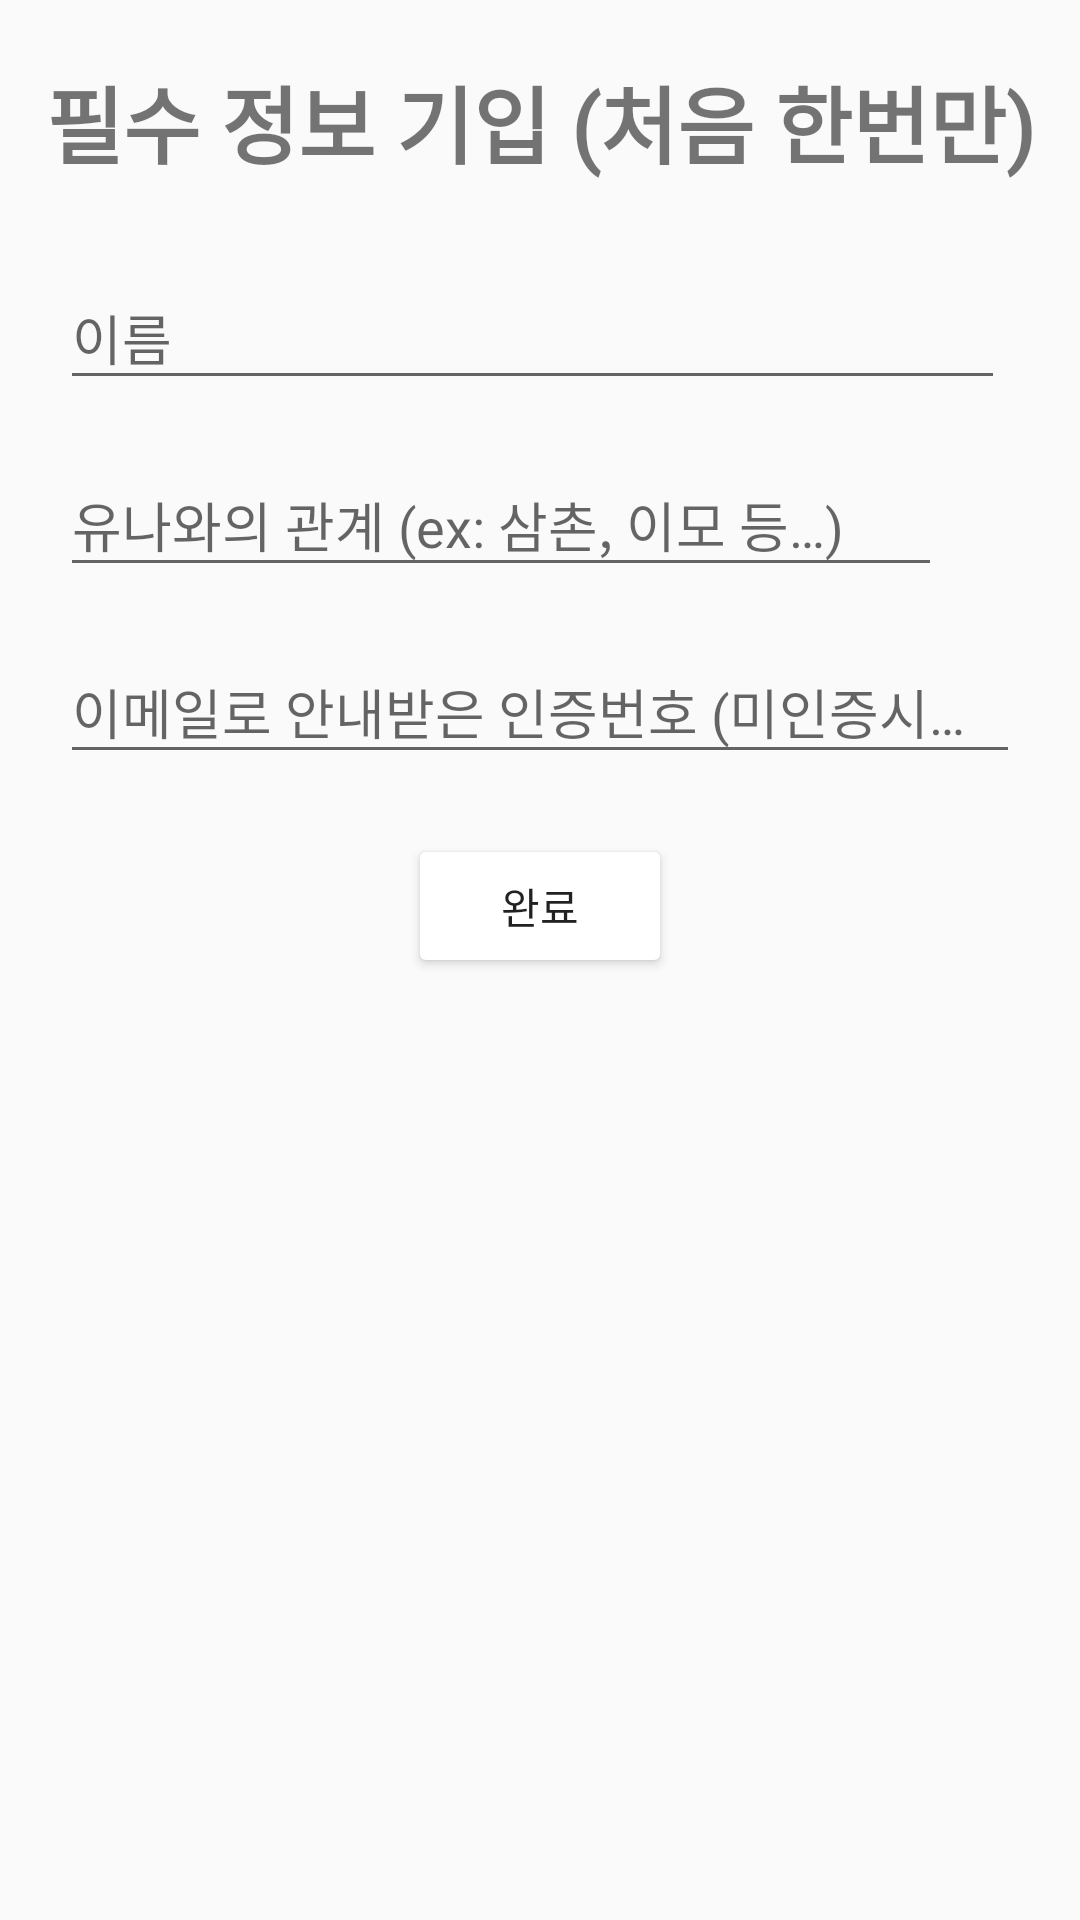

Write the Android layout XML for this screen, with the resource values it uses.
<!-- AndroidManifest.xml: application theme AppTheme -->
<!-- res/layout/activity_info.xml -->
<?xml version="1.0" encoding="utf-8"?>
<FrameLayout android:layout_width="match_parent"
    android:layout_height="match_parent"
    xmlns:android="http://schemas.android.com/apk/res/android"
    xmlns:tools="http://schemas.android.com/tools"
    tools:context=".navigation.InfoFragment"
    >

    <ProgressBar
        android:id="@+id/progress_bar_info"
        android:layout_width="wrap_content"
        android:layout_height="wrap_content"
        android:layout_gravity="center"
        android:layout_centerInParent="true"
        android:visibility="gone"/>

    <LinearLayout
        android:layout_width="match_parent"
        android:layout_height="match_parent"
        android:orientation="vertical">

        <TextView
            android:layout_width="match_parent"
            android:layout_height="wrap_content"
            android:text="@string/insert_info_title"
            android:gravity="center_horizontal"
            android:layout_marginTop="20dp"
            style="@style/FontContent"
            android:textSize="28sp"
            android:layout_marginBottom="20dp"
            android:textStyle="bold"/>

        <ScrollView
            android:layout_width="match_parent"
            android:layout_height="wrap_content"
            android:scrollbars="vertical">

            <LinearLayout
                android:layout_width="match_parent"
                android:layout_height="match_parent"
                android:orientation="vertical" >

                <com.google.android.material.textfield.TextInputLayout
                    android:layout_width="wrap_content"
                    android:layout_height="wrap_content"
                    android:layout_marginHorizontal="20dp"
                    android:layout_marginBottom="10dp">
                    <EditText
                        android:id="@+id/editText_name_info"
                        android:layout_width="match_parent"
                        android:layout_height="match_parent"
                        android:ems="15"
                        android:hint="@string/insert_info_name"
                        style="@style/FontContent"
                        android:inputType="textPersonName"/>
                </com.google.android.material.textfield.TextInputLayout>

                <com.google.android.material.textfield.TextInputLayout
                    android:layout_width="wrap_content"
                    android:layout_height="wrap_content"
                    android:layout_marginHorizontal="20dp"
                    android:layout_marginBottom="10dp">
                    <EditText
                        android:id="@+id/editText_relation_info"
                        android:layout_width="match_parent"
                        android:layout_height="match_parent"
                        style="@style/FontContent"
                        android:ems="14"
                        android:hint="@string/insert_info_relation"
                        android:inputType="textPersonName"/>
                </com.google.android.material.textfield.TextInputLayout>

                <com.google.android.material.textfield.TextInputLayout
                    android:layout_width="wrap_content"
                    android:layout_height="wrap_content"
                    android:layout_marginHorizontal="20dp"
                    android:layout_marginBottom="10dp">
                    <EditText
                        android:id="@+id/editText_wordwannasay_info"
                        android:layout_width="match_parent"
                        android:layout_height="match_parent"
                        android:ems="20"
                        style="@style/FontContent"
                        android:hint="@string/insert_info_word_wannasay"
                        android:inputType="textPersonName"/>
                </com.google.android.material.textfield.TextInputLayout>

            </LinearLayout>
        </ScrollView>

        <Button
            android:id="@+id/btn_info_insert"
            android:theme="@style/ButtonStyle"
            android:layout_marginTop="10dp"
            android:layout_gravity="center_horizontal"
            android:layout_width="wrap_content"
            android:layout_height="wrap_content"
            style="@style/FontContent"
            android:text="@string/insert_info_submit" />

    </LinearLayout>

</FrameLayout>
<!-- resources referenced by this layout -->
<resources>
  <string name="insert_info_name">이름</string>
  <string name="insert_info_relation">유나와의 관계 (ex: 삼촌, 이모 등…)</string>
  <string name="insert_info_submit">완료</string>
  <string name="insert_info_title">필수 정보 기입 (처음 한번만)</string>
  <string name="insert_info_word_wannasay">이메일로 안내받은 인증번호 (미인증시 사용불가)</string>
  <style name="ButtonStyle" parent="Widget.AppCompat.Button.Colored">
          <item name="colorButtonNormal">@color/colorWhite</item>
      </style>
  <style name="FontContent">
          <item name="android:fontFamily">@font/hanmaum_myungjo</item>
      </style>
  <style name="AppTheme" parent="Theme.AppCompat.Light.NoActionBar">
          
          <item name="colorPrimary">@color/colorPrimary</item>
          <item name="colorPrimaryDark">@color/colorPrimaryDark</item>
          <item name="colorAccent">@color/colorAccent</item>
      </style>
  <color name="colorWhite">#FFFFFF</color>
  <color name="colorPrimary">#ededed</color>
  <color name="colorPrimaryDark">#e1e1e1</color>
  <color name="colorAccent">#FF4081</color>
</resources>
